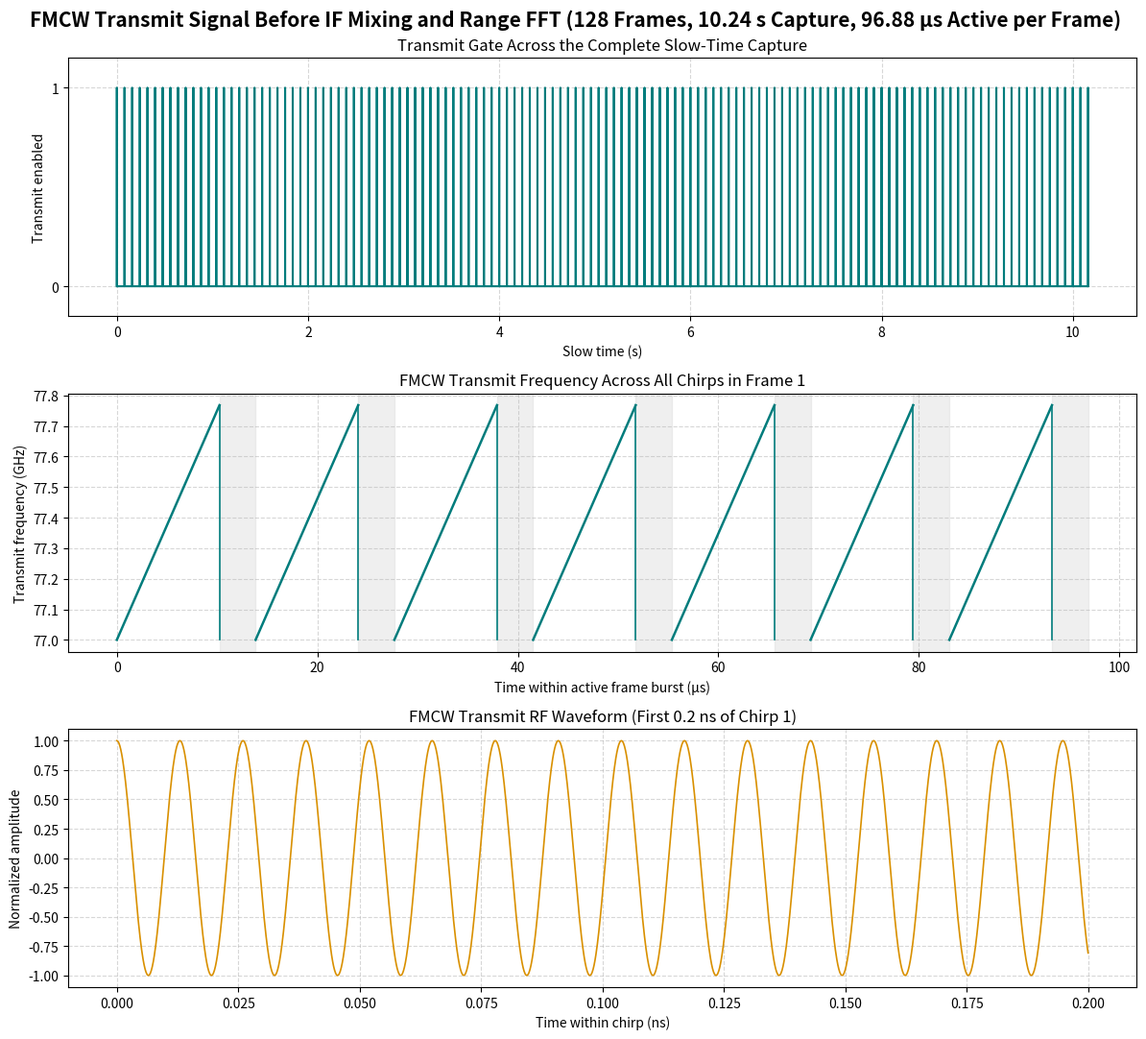
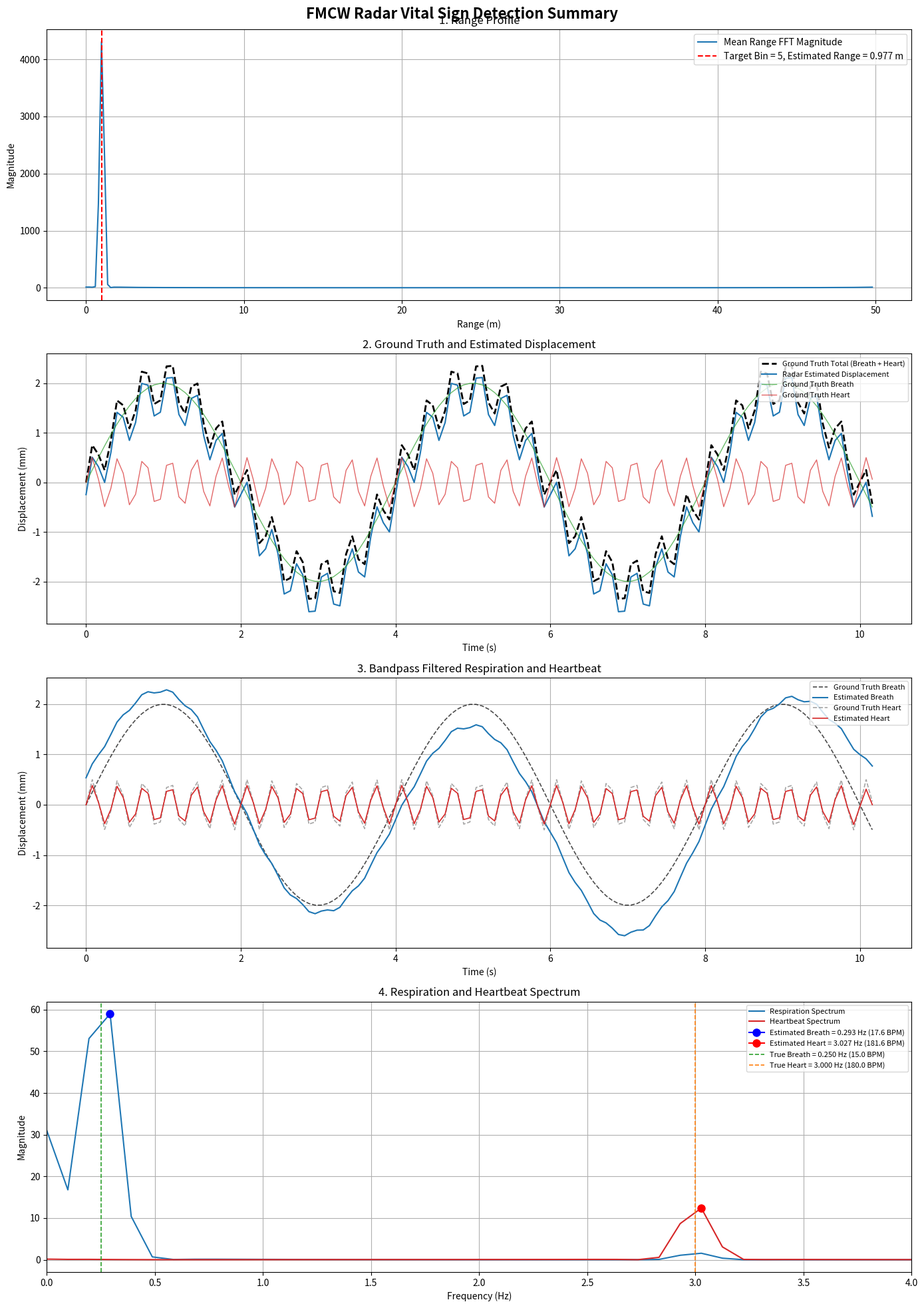

The matplotlib source for these figures, in order:
from __future__ import annotations

# pyright: reportUnknownMemberType=false

from dataclasses import dataclass
import json
from pathlib import Path

import matplotlib.pyplot as plt
import numpy as np
import numpy.typing as npt
from matplotlib.figure import Figure
from scipy.signal import butter, filtfilt


FloatArray = npt.NDArray[np.float64]
ComplexArray = npt.NDArray[np.complex128]


# ------------------------------- Data models ------------------------------ #
@dataclass(frozen=True)
class RadarConfig:
    """FMCW Radar 與生命徵象模擬參數。"""

    # -------------------------- 雷達發射參數 -------------------------- #
    c: float = 3.0e8
    fc: float = 77.0e9
    chirp_slope: float = 75.0e12

    # --------------------------- Fast Time --------------------------- #
    chirp_duration: float = 10.24e-6
    adc_sampling_rate: float = 25.0e6

    # --------------------------- Slow Time --------------------------- #
    chirp_period: float = 13.84e-6
    chirps_per_loop: int = 7
    num_loops: int = 1

    # -------------------------- Frame Time --------------------------- #
    frame_periodicity: float = 80.0e-3
    frame_length: int = 128

    # --------------------------- 目標參數 ----------------------------- #
    distance_m: float = 1.0
    velocity_mps: float = 0.0

    # -------------------------- 呼吸／心跳參數 ------------------------- #
    breath_amplitude_m: float = 2.0e-3
    breath_frequency_bpm: float = 15.0

    heart_amplitude_m: float = 0.5e-3
    heart_frequency_bpm: float = 180.0

    # --------------------------- 雜訊參數 ----------------------------- #
    snr_db: float = 30.0
    add_noise: bool = False
    random_seed: int = 42

    breath_cut_search_low_bpm: float = 5.0
    breath_cut_search_high_bpm: float = 120.0
    heart_cut_search_low_bpm: float = 60.0
    heart_cut_search_high_bpm: float = 200.0


    @property
    def wavelength_m(self) -> float:
        return self.c / self.fc

    @property
    def frame_sampling_rate(self) -> float:
        return 1.0 / self.frame_periodicity

    @property
    def adc_sample_period(self) -> float:
        return 1.0 / self.adc_sampling_rate

    @property
    def num_fast_time_samples(self) -> int:
        return int(round(self.chirp_duration * self.adc_sampling_rate))

    @property
    def bandwidth_hz(self) -> float:
        return self.chirp_slope * self.chirp_duration

    @property
    def heart_frequency_hz(self) -> float:
        return self.heart_frequency_bpm / 60.0

    @property
    def breath_frequency_hz(self) -> float:
        return self.breath_frequency_bpm / 60.0
    @property
    def breath_cut_search_low_hz(self) -> float:
        return self.breath_cut_search_low_bpm / 60.0
    @property
    def breath_cut_search_high_hz(self) -> float:
        return self.breath_cut_search_high_bpm / 60.0
    @property
    def heart_cut_search_low_hz(self) -> float:
        return self.heart_cut_search_low_bpm / 60.0
    @property
    def heart_cut_search_high_hz(self) -> float:
        return self.heart_cut_search_high_bpm / 60.0


@dataclass(frozen=True)
class PlotConfig:
    """控制圖片是否儲存與是否顯示。"""

    output_dir: Path = Path("output")
    show_figures: bool = True
    dpi: int = 300

    # FMCW 發射 / 接收 / IF 波形
    save_fmcw_waveform: bool = True

    # Range Profile、位移、濾波結果、頻譜合併圖
    save_vital_sign_summary: bool = True


@dataclass(frozen=True)
class VitalSignResult:
    """生命徵象處理結果。"""

    time_s: FloatArray
    range_axis_m: FloatArray
    range_profile: ComplexArray
    target_range_bin: int

    ground_truth_breath_mm: FloatArray
    ground_truth_heart_mm: FloatArray
    ground_truth_total_mm: FloatArray

    estimated_displacement_mm: FloatArray
    estimated_respiration_mm: FloatArray
    estimated_heartbeat_mm: FloatArray

    frequency_axis_hz: FloatArray
    respiration_spectrum: FloatArray
    heartbeat_spectrum: FloatArray

    estimated_breath_frequency_hz: float
    estimated_heart_frequency_hz: float


# ----------------------------- Output helpers ----------------------------- #
def save_waveform_viewer_config(
    config: RadarConfig,
    plot_config: PlotConfig,
) -> None:
    """輸出網頁 FMCW 波形檢視器所需的雷達設定。"""

    viewer_config: dict[str, float | int] = {
        "carrierHz": config.fc,
        "slopeHzPerSecond": config.chirp_slope,
        "chirpDuration": config.chirp_duration,
        "chirpPeriod": config.chirp_period,
        "chirpsPerFrame": config.chirps_per_loop * config.num_loops,
        "framePeriod": config.frame_periodicity,
        "frameCount": config.frame_length,
    }
    file_path: Path = plot_config.output_dir / "fmcw_waveform_config.json"
    file_path.parent.mkdir(parents=True, exist_ok=True)
    file_path.write_text(
        json.dumps(viewer_config, indent=2),
        encoding="utf-8",
    )
    print(f"[已儲存網頁設定] {file_path}")


def save_or_show_figure(
    figure: Figure,
    file_path: Path,
    should_save: bool,
    should_show: bool,
    dpi: int,
) -> None:
    """依設定決定圖片是否儲存及顯示。"""

    figure.tight_layout()

    if should_save:
        file_path.parent.mkdir(parents=True, exist_ok=True)
        figure.savefig(  # pyright: ignore[reportUnknownMemberType]
            file_path,
            dpi=dpi,
            bbox_inches="tight",
        )
        print(f"[已儲存圖片] {file_path}")

    if should_show:
        plt.show()

    plt.close(figure)


# --------------------------- Signal processing ---------------------------- #
def bandpass_filter(
    signal: FloatArray,
    sampling_rate_hz: float,
    low_cut_hz: float,
    high_cut_hz: float,
    order: int = 2,
) -> FloatArray:
    """Butterworth Bandpass + zero-phase filtfilt。"""

    nyquist_hz: float = sampling_rate_hz / 2.0

    if low_cut_hz <= 0.0:
        raise ValueError("low_cut_hz 必須大於 0。")

    if high_cut_hz >= nyquist_hz:
        raise ValueError(
            f"high_cut_hz={high_cut_hz} 必須小於 Nyquist frequency={nyquist_hz}。"
        )

    normalized_band: list[float] = [
        low_cut_hz / nyquist_hz,
        high_cut_hz / nyquist_hz,
    ]

    b: FloatArray
    a: FloatArray
    b, a = butter(order, normalized_band, btype="bandpass")

    filtered: FloatArray = filtfilt(b, a, signal)
    return filtered


def estimate_peak_frequency(
    signal: FloatArray,
    sampling_rate_hz: float,
    search_low_hz: float,
    search_high_hz: float,
) -> tuple[float, FloatArray, FloatArray]:
    """
    使用 rFFT 搜尋指定頻率範圍的最大頻譜峰值。

    * 需要大於頻率避免被篩掉

    回傳:
        estimated_frequency_hz,
        frequency_axis_hz,
        magnitude_spectrum
    """

    signal_length: int = signal.size
    window: FloatArray = np.hamming(signal_length)
    windowed_signal: FloatArray = (signal - np.mean(signal)) * window

    spectrum_complex: ComplexArray = np.fft.rfft(windowed_signal)
    spectrum: FloatArray = np.abs(spectrum_complex)
    frequency_axis: FloatArray = np.fft.rfftfreq(
        signal_length,
        d=1.0 / sampling_rate_hz,
    )

    valid_mask: npt.NDArray[np.bool_] = (
        (frequency_axis >= search_low_hz)
        & (frequency_axis <= search_high_hz)
    )

    valid_indices: npt.NDArray[np.int64] = np.where(valid_mask)[0]

    if valid_indices.size == 0:
        raise ValueError("指定頻率搜尋範圍內沒有 FFT bin。")

    local_peak_index: int = int(np.argmax(spectrum[valid_indices]))
    peak_index: int = int(valid_indices[local_peak_index])

    estimated_frequency_hz: float = float(frequency_axis[peak_index])

    return estimated_frequency_hz, frequency_axis, spectrum


# -------------------------- Simulation and analysis ----------------------- #
def simulate_and_process(config: RadarConfig) -> VitalSignResult:
    """模擬 FMCW 雷達生命徵象訊號，並進行 Range FFT、相位解調與頻率估測。"""

    rng: np.random.Generator = np.random.default_rng(config.random_seed)

    # ---------------------- 建立 Fast Time / Frame Time ---------------------- #
    fast_time: FloatArray = (
        np.arange(config.num_fast_time_samples, dtype=np.float64)
        * config.adc_sample_period
    )

    frame_time: FloatArray = (
        np.arange(config.frame_length, dtype=np.float64)
        * config.frame_periodicity
    )

    # ------------------------- 原始呼吸 / 心跳位移 -------------------------- #
    ground_truth_breath_m: FloatArray = (
        config.breath_amplitude_m
        * np.sin(2.0 * np.pi * config.breath_frequency_hz * frame_time)
    )

    ground_truth_heart_m: FloatArray = (
        config.heart_amplitude_m
        * np.sin(2.0 * np.pi * config.heart_frequency_hz * frame_time)
    )

    vibration_m: FloatArray = ground_truth_breath_m + ground_truth_heart_m
    target_distance_m: FloatArray = config.distance_m + vibration_m

    # -------------------------- FMCW IF Signal 模擬 ------------------------- #
    # fb = 2 * slope * range / c
    beat_frequency_hz: FloatArray = (
        2.0 * config.chirp_slope * target_distance_m / config.c
    )

    # fd = 2 * velocity * fc / c
    doppler_frequency_hz: float = (
        2.0 * config.velocity_mps * config.fc / config.c
    )

    # C1 = exp(j * 2*pi*fc*2R/c)
    carrier_phase: FloatArray = (
        2.0
        * np.pi
        * config.fc
        * 2.0
        * target_distance_m
        / config.c
    )

    # 建立 [fast_time, frame] 的矩陣
    phase_fast_time: FloatArray = (
        2.0
        * np.pi
        * (beat_frequency_hz[np.newaxis, :] + doppler_frequency_hz)
        * fast_time[:, np.newaxis]
    )

    phase_total: FloatArray = phase_fast_time + carrier_phase[np.newaxis, :]

    signal_power: float = 10.0 ** (config.snr_db / 10.0)
    signal_amplitude: float = np.sqrt(signal_power)

    if_signal: ComplexArray = (
        signal_amplitude * np.exp(1j * phase_total)
    ).astype(np.complex128)

    if config.add_noise:
        noise_power: float = 1.0
        noise_amplitude: float = np.sqrt(noise_power)

        noise_real: FloatArray = rng.normal(
            loc=0.0,
            scale=noise_amplitude,
            size=if_signal.shape,
        )
        noise_imag: FloatArray = rng.normal(
            loc=0.0,
            scale=noise_amplitude,
            size=if_signal.shape,
        )

        complex_noise: ComplexArray = noise_real + 1j * noise_imag
        if_signal = if_signal + complex_noise

    # ------------------------------- Range FFT ------------------------------ #
    range_window: FloatArray = np.hamming(config.num_fast_time_samples)

    range_profile: ComplexArray = np.fft.fft(
        if_signal * range_window[:, np.newaxis],
        axis=0,
    )

    average_range_energy: FloatArray = np.mean(np.abs(range_profile), axis=1)
    target_range_bin: int = int(np.argmax(average_range_energy))

    # FMCW range resolution = c / (2 * BW)
    range_resolution_m: float = config.c / (2.0 * config.bandwidth_hz)
    range_axis_m: FloatArray = (
        np.arange(config.num_fast_time_samples, dtype=np.float64)
        * range_resolution_m
    )

    # ------------------------- Range Bin 相位擷取 --------------------------- #
    target_complex_data: ComplexArray = range_profile[target_range_bin, :]
    extracted_phase_rad: FloatArray = np.unwrap(np.angle(target_complex_data))

    phase_vibration_rad: FloatArray = (
        extracted_phase_rad - np.mean(extracted_phase_rad)
    )

    # Phase -> displacement:
    # phase = 4*pi*displacement/lambda
    estimated_displacement_m: FloatArray = (
        phase_vibration_rad * config.wavelength_m / (4.0 * np.pi)
    )
    estimated_displacement_mm: FloatArray = estimated_displacement_m * 1000.0

    # ---------------------------- 呼吸與心跳濾波 ---------------------------- #
    respiration_phase_rad: FloatArray = bandpass_filter(
        signal=phase_vibration_rad,
        sampling_rate_hz=config.frame_sampling_rate,
        low_cut_hz=config.breath_cut_search_low_hz,
        high_cut_hz=config.breath_cut_search_high_hz,
        order=2,
    )

    heartbeat_phase_rad: FloatArray = bandpass_filter(
        signal=phase_vibration_rad,
        sampling_rate_hz=config.frame_sampling_rate,
        low_cut_hz=config.heart_cut_search_low_hz,
        high_cut_hz=config.heart_cut_search_high_hz,
        order=2,
    )

    respiration_mm: FloatArray = (
        respiration_phase_rad * config.wavelength_m / (4.0 * np.pi) * 1000.0
    )

    heartbeat_mm: FloatArray = (
        heartbeat_phase_rad * config.wavelength_m / (4.0 * np.pi) * 1000.0
    )

    # -------------------------- 頻率 / BPM 估測 ----------------------------- #
    estimated_breath_frequency_hz: float
    frequency_axis_hz: FloatArray
    respiration_spectrum: FloatArray

    (
        estimated_breath_frequency_hz,
        frequency_axis_hz,
        respiration_spectrum,
    ) = estimate_peak_frequency(
        signal=respiration_mm,
        sampling_rate_hz=config.frame_sampling_rate,
        search_low_hz=config.breath_cut_search_low_hz,
        search_high_hz=config.breath_cut_search_high_hz,
    )

    estimated_heart_frequency_hz: float
    heartbeat_frequency_axis_hz: FloatArray
    heartbeat_spectrum: FloatArray

    (
        estimated_heart_frequency_hz,
        heartbeat_frequency_axis_hz,
        heartbeat_spectrum,
    ) = estimate_peak_frequency(
        signal=heartbeat_mm,
        sampling_rate_hz=config.frame_sampling_rate,
        search_low_hz=config.heart_cut_search_low_hz,
        search_high_hz=config.heart_cut_search_high_hz,
    )

    # 確認兩者 FFT frequency axis 相同
    if not np.allclose(frequency_axis_hz, heartbeat_frequency_axis_hz):
        raise RuntimeError("呼吸與心跳的頻率軸不一致。")

    return VitalSignResult(
        time_s=frame_time,
        range_axis_m=range_axis_m,
        range_profile=range_profile,
        target_range_bin=target_range_bin,
        ground_truth_breath_mm=ground_truth_breath_m * 1000.0,
        ground_truth_heart_mm=ground_truth_heart_m * 1000.0,
        ground_truth_total_mm=vibration_m * 1000.0,
        estimated_displacement_mm=estimated_displacement_mm,
        estimated_respiration_mm=respiration_mm,
        estimated_heartbeat_mm=heartbeat_mm,
        frequency_axis_hz=frequency_axis_hz,
        respiration_spectrum=respiration_spectrum,
        heartbeat_spectrum=heartbeat_spectrum,
        estimated_breath_frequency_hz=estimated_breath_frequency_hz,
        estimated_heart_frequency_hz=estimated_heart_frequency_hz,
    )

# --------------------------------- Plotting -------------------------------- #
def plot_transmitted_fmcw_waveform(
    config: RadarConfig,
    plot_config: PlotConfig,
) -> None:
    """繪製一個 frame 中尚未混頻的 FMCW 發射 RF 波形。"""

    chirps_per_frame: int = config.chirps_per_loop * config.num_loops
    active_frame_duration_s: float = (
        chirps_per_frame * config.chirp_period
    )
    capture_duration_s: float = config.frame_length * config.frame_periodicity
    frame_start_times_s: FloatArray = (
        np.arange(config.frame_length, dtype=np.float64)
        * config.frame_periodicity
    )

    transmit_gate_time_s: list[float] = []
    transmit_gate_amplitude: list[float] = []

    for frame_start_s in frame_start_times_s:
        for chirp_index in range(chirps_per_frame):
            chirp_start_s: float = (
                frame_start_s + chirp_index * config.chirp_period
            )
            chirp_end_s: float = chirp_start_s + config.chirp_duration
            transmit_gate_time_s.extend(
                [chirp_start_s, chirp_start_s, chirp_end_s, chirp_end_s]
            )
            transmit_gate_amplitude.extend([0.0, 1.0, 1.0, 0.0])

    transmit_gate_time: FloatArray = np.array(
        transmit_gate_time_s,
        dtype=np.float64,
    )
    transmit_gate: FloatArray = np.array(
        transmit_gate_amplitude,
        dtype=np.float64,
    )

    # 60 GHz RF 訊號週期極短，因此只放大顯示 chirp 起始的 0.2 ns。
    waveform_duration_s: float = 0.2e-9
    waveform_time: FloatArray = np.linspace(
        0.0,
        waveform_duration_s,
        num=2_000,
        dtype=np.float64,
    )
    transmitted_signal: FloatArray = np.cos(
        2.0
        * np.pi
        * (
            config.fc * waveform_time
            + 0.5 * config.chirp_slope * waveform_time**2
        )
    )

    fig, axes = plt.subplots(
        nrows=3,
        ncols=1,
        figsize=(12, 11),
    )

    axes[0].plot(
        transmit_gate_time,
        transmit_gate,
        color="#007C7C",
        linewidth=1.5,
    )
    axes[0].set_title("Transmit Gate Across the Complete Slow-Time Capture")
    axes[0].set_xlabel("Slow time (s)")
    axes[0].set_ylabel("Transmit enabled")
    axes[0].set_ylim(-0.15, 1.15)
    axes[0].set_yticks([0.0, 1.0])
    axes[0].grid(True, linestyle="--", alpha=0.5)

    for chirp_index in range(chirps_per_frame):
        chirp_start_s: float = chirp_index * config.chirp_period
        chirp_end_s: float = chirp_start_s + config.chirp_duration
        chirp_frequency_ghz: FloatArray = np.array(
            [config.fc, config.fc + config.bandwidth_hz],
            dtype=np.float64,
        ) / 1.0e9

        axes[1].plot(
            np.array([chirp_start_s, chirp_end_s]) * 1.0e6,
            chirp_frequency_ghz,
            color="#007C7C",
            linewidth=1.8,
        )
        axes[1].plot(
            np.full(2, chirp_end_s * 1.0e6),
            chirp_frequency_ghz[::-1],
            color="#007C7C",
            linewidth=1.2,
        )
        axes[1].axvspan(
            chirp_end_s * 1.0e6,
            (chirp_start_s + config.chirp_period) * 1.0e6,
            color="lightgray",
            alpha=0.35,
        )

    axes[1].set_title("FMCW Transmit Frequency Across All Chirps in Frame 1")
    axes[1].set_xlabel("Time within active frame burst (µs)")
    axes[1].set_ylabel("Transmit frequency (GHz)")
    axes[1].grid(True, linestyle="--", alpha=0.5)

    axes[2].plot(
        waveform_time * 1.0e9,
        transmitted_signal,
        color="#D99000",
        linewidth=1.2,
    )
    axes[2].set_title("FMCW Transmit RF Waveform (First 0.2 ns of Chirp 1)")
    axes[2].set_xlabel("Time within chirp (ns)")
    axes[2].set_ylabel("Normalized amplitude")
    axes[2].set_ylim(-1.1, 1.1)
    axes[2].grid(True, linestyle="--", alpha=0.5)

    fig.suptitle(
        "FMCW Transmit Signal Before IF Mixing and Range FFT "
        f"({config.frame_length} Frames, {capture_duration_s:.2f} s Capture, "
        f"{active_frame_duration_s * 1.0e6:.2f} µs Active per Frame)",
        fontsize=15,
        fontweight="bold",
    )

    save_or_show_figure(
        figure=fig,
        file_path=plot_config.output_dir / "01_fmcw_transmit_waveform.png",
        should_save=plot_config.save_fmcw_waveform,
        should_show=plot_config.show_figures,
        dpi=plot_config.dpi,
    )


def plot_vital_sign_summary(
    config: RadarConfig,
    result: VitalSignResult,
    plot_config: PlotConfig,
) -> None:
    """
    將生命徵象結果合成一張 4x1 垂直圖片：

    第 1 張：Range Profile
    第 2 張：原始位移與雷達估計位移
    第 3 張：呼吸與心跳帶通濾波結果
    第 4 張：呼吸與心跳頻譜與峰值估計
    """

    fig, axes = plt.subplots(
        nrows=4,
        ncols=1,
        figsize=(14, 20),
    )

    # ====================================================================== #
    # 圖 1：Range Profile
    # ====================================================================== #
    range_ax = axes[0]

    mean_magnitude: FloatArray = np.mean(
        np.abs(result.range_profile),
        axis=1,
    )

    target_range_m: float = result.range_axis_m[result.target_range_bin]

    range_ax.plot(
        result.range_axis_m,
        mean_magnitude,
        color="tab:blue",
        linewidth=1.5,
        label="Mean Range FFT Magnitude",
    )

    range_ax.axvline(
        target_range_m,
        color="red",
        linestyle="--",
        linewidth=1.5,
        label=(
            f"Target Bin = {result.target_range_bin}, "
            f"Estimated Range = {target_range_m:.3f} m"
        ),
    )

    range_ax.set_title("1. Range Profile")
    range_ax.set_xlabel("Range (m)")
    range_ax.set_ylabel("Magnitude")
    range_ax.grid(True)
    range_ax.legend()

    # ====================================================================== #
    # 圖 2：原始位移與雷達估計位移
    # ====================================================================== #
    displacement_ax = axes[1]

    displacement_ax.plot(
        result.time_s,
        result.ground_truth_total_mm,
        color="black",
        linestyle="--",
        linewidth=2.0,
        label="Ground Truth Total (Breath + Heart)",
    )

    displacement_ax.plot(
        result.time_s,
        result.estimated_displacement_mm,
        color="tab:blue",
        linewidth=1.5,
        label="Radar Estimated Displacement",
    )

    displacement_ax.plot(
        result.time_s,
        result.ground_truth_breath_mm,
        color="tab:green",
        alpha=0.7,
        linewidth=1.0,
        label="Ground Truth Breath",
    )

    displacement_ax.plot(
        result.time_s,
        result.ground_truth_heart_mm,
        color="tab:red",
        alpha=0.7,
        linewidth=1.0,
        label="Ground Truth Heart",
    )

    displacement_ax.set_title("2. Ground Truth and Estimated Displacement")
    displacement_ax.set_xlabel("Time (s)")
    displacement_ax.set_ylabel("Displacement (mm)")
    displacement_ax.grid(True)
    displacement_ax.legend(loc="upper right", fontsize=8)

    # ====================================================================== #
    # 圖 3：呼吸與心跳帶通濾波結果
    # ====================================================================== #
    filtered_ax = axes[2]

    filtered_ax.plot(
        result.time_s,
        result.ground_truth_breath_mm,
        color="black",
        linestyle="--",
        linewidth=1.2,
        alpha=0.7,
        label="Ground Truth Breath",
    )

    filtered_ax.plot(
        result.time_s,
        result.estimated_respiration_mm,
        color="tab:blue",
        linewidth=1.5,
        label="Estimated Breath",
    )

    filtered_ax.plot(
        result.time_s,
        result.ground_truth_heart_mm,
        color="gray",
        linestyle="--",
        linewidth=1.2,
        alpha=0.7,
        label="Ground Truth Heart",
    )

    filtered_ax.plot(
        result.time_s,
        result.estimated_heartbeat_mm,
        color="tab:red",
        linewidth=1.2,
        label="Estimated Heart",
    )

    filtered_ax.set_title("3. Bandpass Filtered Respiration and Heartbeat")
    filtered_ax.set_xlabel("Time (s)")
    filtered_ax.set_ylabel("Displacement (mm)")
    filtered_ax.grid(True)
    filtered_ax.legend(loc="upper right", fontsize=8)

    # ====================================================================== #
    # 圖 4：呼吸與心跳頻譜
    # ====================================================================== #
    spectrum_ax = axes[3]

    breath_peak_index: int = int(
        np.argmin(
            np.abs(
                result.frequency_axis_hz
                - result.estimated_breath_frequency_hz
            )
        )
    )

    heart_peak_index: int = int(
        np.argmin(
            np.abs(
                result.frequency_axis_hz
                - result.estimated_heart_frequency_hz
            )
        )
    )

    spectrum_ax.plot(
        result.frequency_axis_hz,
        result.respiration_spectrum,
        color="tab:blue",
        linewidth=1.5,
        label="Respiration Spectrum",
    )

    spectrum_ax.plot(
        result.frequency_axis_hz,
        result.heartbeat_spectrum,
        color="tab:red",
        linewidth=1.5,
        label="Heartbeat Spectrum",
    )

    spectrum_ax.plot(
        result.estimated_breath_frequency_hz,
        result.respiration_spectrum[breath_peak_index],
        marker="o",
        markersize=8,
        color="blue",
        label=(
            f"Estimated Breath = "
            f"{result.estimated_breath_frequency_hz:.3f} Hz "
            f"({result.estimated_breath_frequency_hz * 60.0:.1f} BPM)"
        ),
    )

    spectrum_ax.plot(
        result.estimated_heart_frequency_hz,
        result.heartbeat_spectrum[heart_peak_index],
        marker="o",
        markersize=8,
        color="red",
        label=(
            f"Estimated Heart = "
            f"{result.estimated_heart_frequency_hz:.3f} Hz "
            f"({result.estimated_heart_frequency_hz * 60.0:.1f} BPM)"
        ),
    )

    spectrum_ax.axvline(
        config.breath_frequency_hz,
        color="tab:green",
        linestyle="--",
        linewidth=1.2,
        label=(
            f"True Breath = {config.breath_frequency_hz:.3f} Hz "
            f"({config.breath_frequency_hz * 60.0:.1f} BPM)"
        ),
    )

    spectrum_ax.axvline(
        config.heart_frequency_hz,
        color="tab:orange",
        linestyle="--",
        linewidth=1.2,
        label=(
            f"True Heart = {config.heart_frequency_hz:.3f} Hz "
            f"({config.heart_frequency_hz * 60.0:.1f} BPM)"
        ),
    )

    spectrum_ax.set_title("4. Respiration and Heartbeat Spectrum")
    spectrum_ax.set_xlabel("Frequency (Hz)")
    spectrum_ax.set_ylabel("Magnitude")
    spectrum_ax.set_xlim(0.0, 4.0)
    spectrum_ax.grid(True)
    spectrum_ax.legend(loc="upper right", fontsize=8)

    # 整張圖標題
    fig.suptitle(  # pyright: ignore[reportUnknownMemberType]
        "FMCW Radar Vital Sign Detection Summary",
        fontsize=16,
        fontweight="bold",
    )

    # 調整各子圖距離，避免標題、legend 重疊
    fig.subplots_adjust(
        top=0.95,
        bottom=0.05,
        hspace=0.45,
    )

    save_or_show_figure(
        figure=fig,
        file_path=plot_config.output_dir / "02_vital_sign_summary_4x1.png",
        should_save=plot_config.save_vital_sign_summary,
        should_show=plot_config.show_figures,
        dpi=plot_config.dpi,
    )


def print_result_summary(
    config: RadarConfig,
    result: VitalSignResult,
) -> None:
    """輸出原始與估測頻率結果。"""

    original_breath_bpm: float = config.breath_frequency_hz * 60.0
    original_heart_bpm: float = config.heart_frequency_hz * 60.0

    estimated_breath_bpm: float = result.estimated_breath_frequency_hz * 60.0
    estimated_heart_bpm: float = result.estimated_heart_frequency_hz * 60.0

    target_range_m: float = result.range_axis_m[result.target_range_bin]

    print("\n" + "=" * 70)
    print("FMCW Radar Vital Sign Estimation Result")
    print("=" * 70)
    print(f"Frame sampling rate : {config.frame_sampling_rate:.4f} Hz")
    print(f"Frame length        : {config.frame_length}")
    print(f"Target Range Bin    : {result.target_range_bin}")
    print(f"Estimated Range     : {target_range_m:.4f} m")
    print("-" * 70)
    print("Respiration")
    print(
        f"  Ground Truth : {config.breath_frequency_hz:.3f} Hz "
        f"({original_breath_bpm:.2f} BPM)"
    )
    print(
        f"  Estimated    : {result.estimated_breath_frequency_hz:.3f} Hz "
        f"({estimated_breath_bpm:.2f} BPM)"
    )
    print("-" * 70)
    print("Heartbeat")
    print(
        f"  Ground Truth : {config.heart_frequency_hz:.3f} Hz "
        f"({original_heart_bpm:.2f} BPM)"
    )
    print(
        f"  Estimated    : {result.estimated_heart_frequency_hz:.3f} Hz "
        f"({estimated_heart_bpm:.2f} BPM)"
    )
    print("=" * 70 + "\n")


def main() -> None:
    radar_config = RadarConfig(
        distance_m=1.0,
        breath_frequency_bpm=15.0,
        heart_frequency_bpm=180.0,
        add_noise=False,
    )

    plot_config = PlotConfig(
        output_dir=Path("output"),
        show_figures=False,
        save_fmcw_waveform=True,
        save_vital_sign_summary=True,
    )

    save_waveform_viewer_config(
        config=radar_config,
        plot_config=plot_config,
    )

    # 圖 1：FMCW 發射 RF 波形（尚未產生 IF 或執行 Range FFT）
    plot_transmitted_fmcw_waveform(
        config=radar_config,
        plot_config=plot_config,
    )

    result: VitalSignResult = simulate_and_process(radar_config)

    print_result_summary(radar_config, result)

    # 圖 2：生命徵象總覽圖
    plot_vital_sign_summary(
        config=radar_config,
        result=result,
        plot_config=plot_config,
    )


if __name__ == "__main__":
    main()
